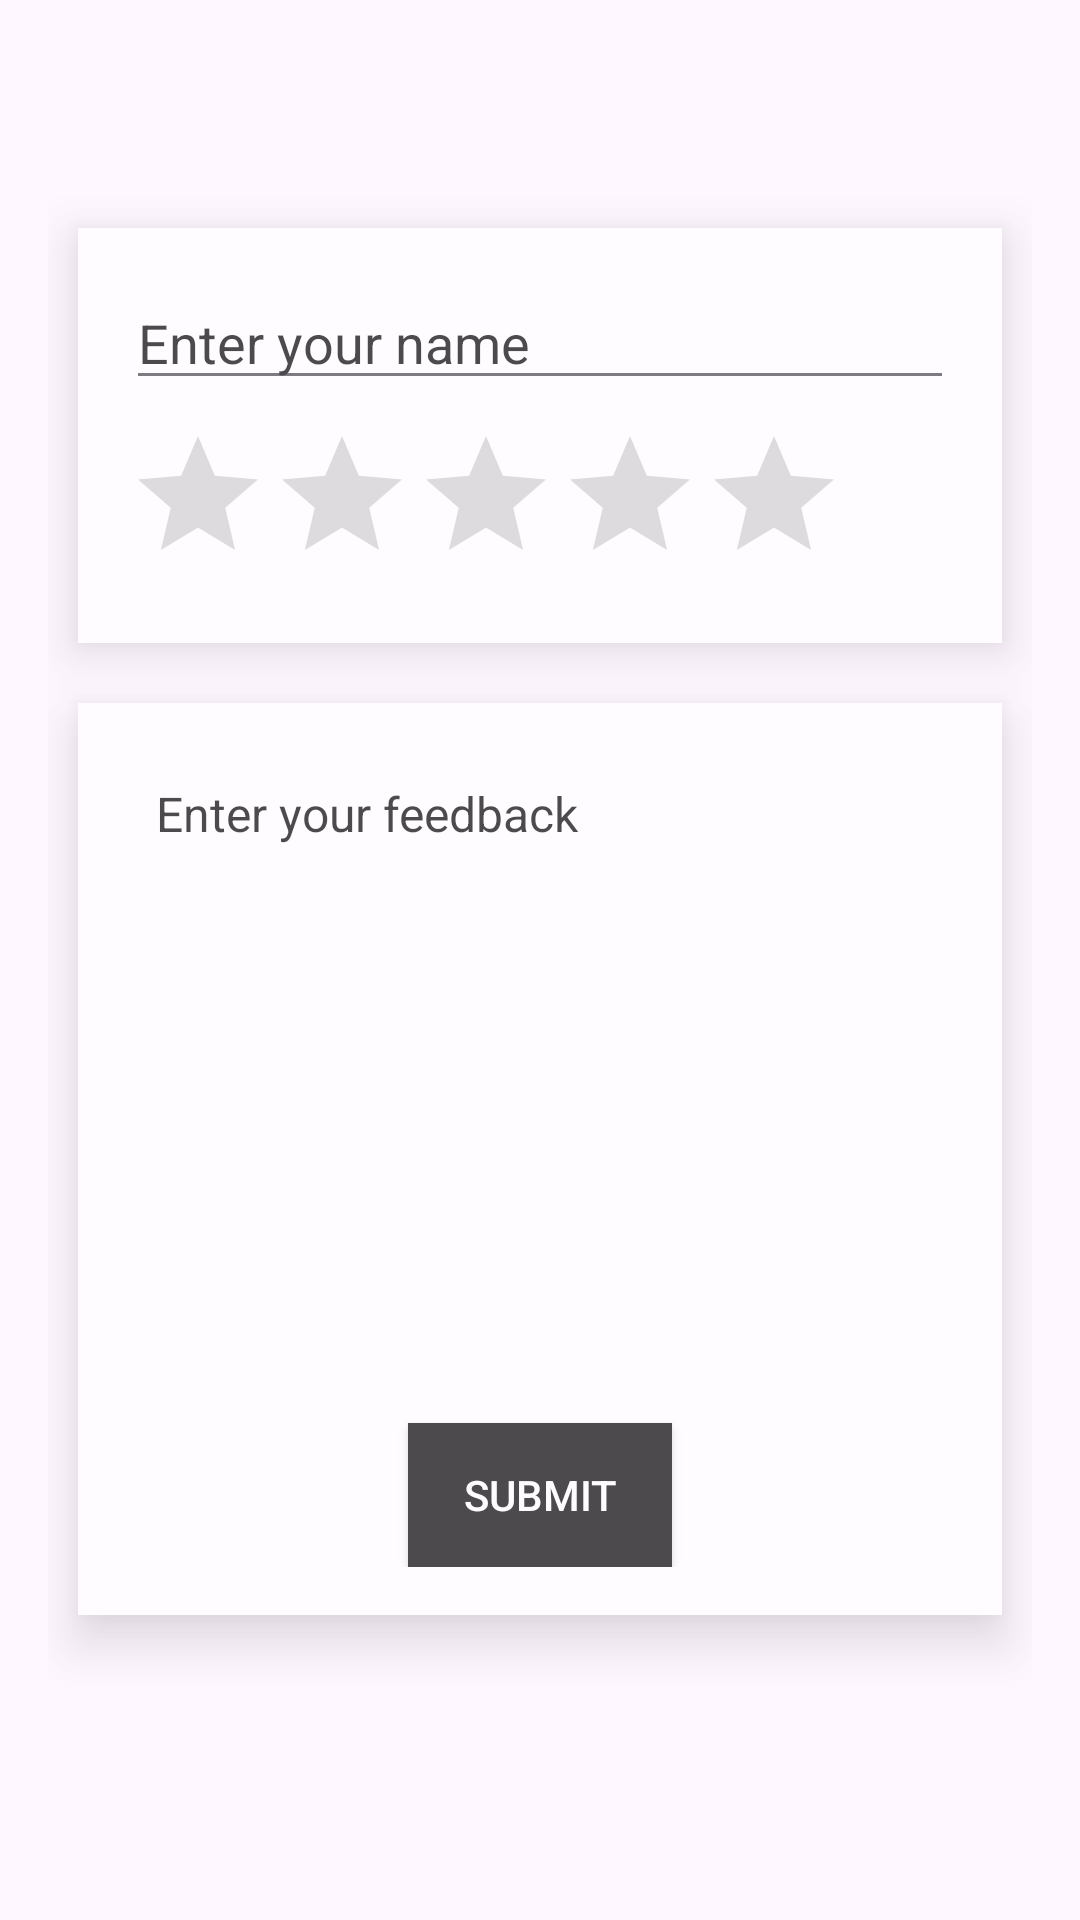

Here is an Android app screen rendered from its layout file. Give the layout XML and the strings, colors and styles it references.
<!-- AndroidManifest.xml: application theme Theme.Ecommerce -->
<!-- res/layout/fragment_feedback.xml -->
<?xml version="1.0" encoding="utf-8"?>
<LinearLayout
    xmlns:android="http://schemas.android.com/apk/res/android"
    android:orientation="vertical"
    android:layout_width="match_parent"
    android:layout_height="match_parent"
    android:alpha="0.7"
    android:background="@drawable/feedbackbackground"

    android:padding="16dp">

    
    <LinearLayout
        android:layout_width="match_parent"
        android:layout_height="50dp"
        android:gravity="center">
        <ImageView
            android:layout_width="match_parent"
            android:layout_height="match_parent"
            android:src="@drawable/ecommercelogo"
            android:alpha="0.1" />
    </LinearLayout>

    
    <LinearLayout
        android:layout_width="match_parent"
        android:layout_height="wrap_content"
        android:orientation="vertical"
        android:background="@android:color/white"
        android:elevation="10dp"
        android:padding="16dp"
        android:layout_marginTop="20dp"
        android:layout_margin="10dp">

        <EditText
            android:id="@+id/editText_name"
            android:layout_width="match_parent"
            android:layout_height="wrap_content"
            android:textColor="@color/black"
            android:textColorHint="@color/black"
            android:hint="Enter your name" />

        <RatingBar
            android:id="@+id/ratingBar"
            android:layout_width="wrap_content"
            android:layout_height="wrap_content"
            android:numStars="5"

            android:layout_marginTop="8dp" />
    </LinearLayout>

    
    <LinearLayout
        android:layout_width="match_parent"
        android:layout_height="wrap_content"
        android:orientation="vertical"
        android:background="@android:color/white"
        android:elevation="10dp"
        android:padding="16dp"
        android:backgroundTint="@color/white"
        android:layout_marginTop="20dp"
        android:layout_margin="10dp">

        <EditText
            android:id="@+id/editText_feedback"
            android:layout_width="match_parent"
            android:layout_height="200dp"
            android:hint="Enter your feedback"
            android:textColorHint="@android:color/black"
            android:background="@android:color/white"
            android:padding="10dp"
            android:textSize="16sp"
            android:textColor="@android:color/black"
            android:gravity="top"
            android:inputType="textMultiLine" />

        <Button
            android:id="@+id/button_submit"
            android:layout_width="wrap_content"
            android:layout_height="wrap_content"
            android:text="Submit"
            android:layout_gravity="center"
            android:background="@color/black"
            android:textColor="@android:color/white"
            android:layout_marginTop="24dp" />
    </LinearLayout>

</LinearLayout>
<!-- resources referenced by this layout -->
<resources>
  <color name="black">#FF000000</color>
  <color name="white">#FFFFFFFF</color>
  <style name="Theme.Ecommerce" parent="Base.Theme.Ecommerce" />
  <style name="Base.Theme.Ecommerce" parent="Theme.Material3.DayNight.NoActionBar">
          <item name="colorPrimary">@color/black</item>
          <item name="colorPrimaryVariant">@color/black</item>
          <item name="android:statusBarColor">@color/black</item>
  
  
          <item name="colorOnPrimary">@color/black</item>
  
          
          <item name="colorSecondary">@color/teal_200</item>
          <item name="colorSecondaryVariant">@color/teal_700</item>
          <item name="colorOnSecondary">@color/black</item>
          
          
      </style>
  <color name="teal_200">#7DB9B6</color>
  <color name="teal_700">#7DB9B6</color>
</resources>
